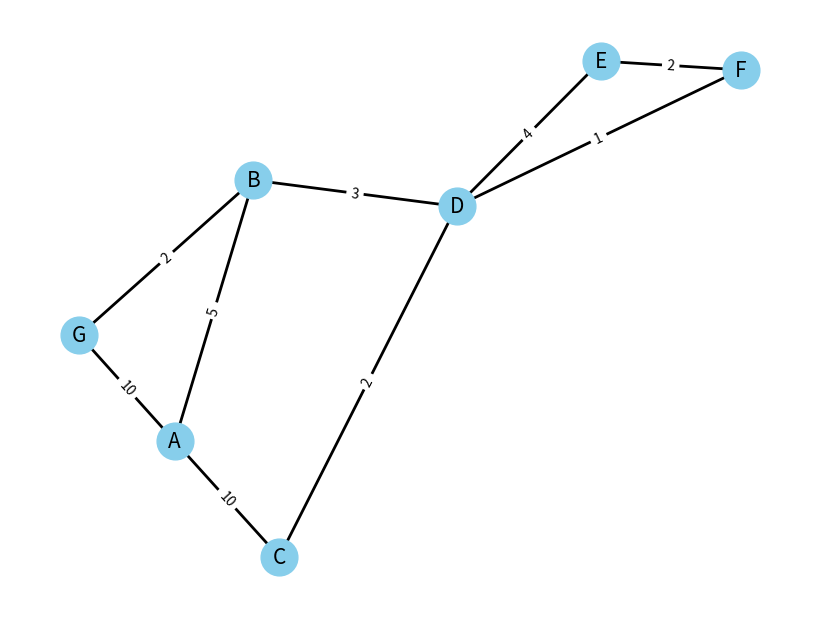

Source code (Python):
"""
Module for Dijkstra's algorithm implementation.

This module contains an implementation of Dijkstra's algorithm for finding
the shortest paths in a weighted graph using a binary heap (priority queue).
"""
from collections import namedtuple
import heapq

import networkx as nx
import matplotlib.pyplot as plt

DijkstraRow = namedtuple('DijkstraRow', ['vertex', 'known', 'cost', 'weight', 'path', "full_path"] )

def dijkstra(graph, start) -> dict[str, DijkstraRow]:
    """
    Implements Dijkstra's algorithm to find the shortest paths from a start node.

    Args:
        graph (dict): The graph represented as a dictionary of dictionaries.
        start (str): The starting vertex key.

    Returns:
        dict[str, DijkstraRow]: A dictionary where keys are vertex names and values
                                are DijkstraRow named tuples containing path info.
    """
    # Ініціалізація відстаней та множини невідвіданих вершин
    distances = {
        vertex: DijkstraRow(
            vertex,False, float('infinity'), float('infinity'), "", [vertex]
        ) for vertex in graph
    }
    distances[start] = DijkstraRow(start, True, 0, 0, start, [start])
    visited = set()
    priority_queue = [(0, start)]

    while priority_queue:
        # Знаходження вершини з найменшою відстанню серед невідвіданих
        _, current_vertex = heapq.heappop(priority_queue)

        if current_vertex in visited:
            continue

        visited.add(current_vertex)

        # Якщо поточна відстань є нескінченністю, то ми завершили роботу
        if distances[current_vertex].cost == float('infinity'):
            break

        for neighbor, weight in graph[current_vertex].items():
            distance = distances[current_vertex].cost + weight

            # Якщо нова відстань коротша, то оновлюємо найкоротший шлях
            if distance < distances[neighbor].cost:
                full_path = distances[current_vertex].full_path[:-1] + [current_vertex] + [neighbor]
                distances[neighbor] = DijkstraRow(
                        neighbor, True, distance, weight, current_vertex, full_path)

                heapq.heappush(priority_queue, (distance, neighbor))


    return distances


graph_ = {
    'A': {'B': 5, 'C': 10, 'G': 10},
    'B': {'A': 5, 'D': 3, 'G': 2},
    'C': {'A': 10, 'D': 2},
    'D': {'B': 3, 'C': 2, 'E': 4, 'F': 1},
    'E': {'D': 4, 'F': 2},
    'F': {'D': 1, 'E': 2},
    'G': {'A': 10, 'B': 2}
}

# Виконання алгоритму Дейкстри
START_VERTEX = 'A'
dijkstra_results = dijkstra(graph_, START_VERTEX)

# Вивід результатів
print(f"{'vertex':<7} {'known':<7} {'cost':<7} {'weight':<7} {'path':<7} {'full_path':<20}")
print("-" * 50)
for node in sorted(dijkstra_results.keys()):
    row = dijkstra_results[node]
    print(f"{row.vertex:<7} {str(row.known):<7} {row.cost:<7} {row.weight:<7} "
          f"{str(row.path):<7} {str(row.full_path):<20}")


# Створення графа для візуалізації
G = nx.Graph()
for u, neighbors in graph_.items():
    for v, weight_ in neighbors.items():
        G.add_edge(u, v, weight=weight_)

# Візуалізація графа
pos = nx.spring_layout(G, seed=42)
plt.figure(figsize=(8, 6))
nx.draw(G, pos, with_labels=True, node_size=700, node_color="skyblue", font_size=15, width=2)
labels = nx.get_edge_attributes(G, 'weight')
nx.draw_networkx_edge_labels(G, pos, edge_labels=labels)

plt.show()
